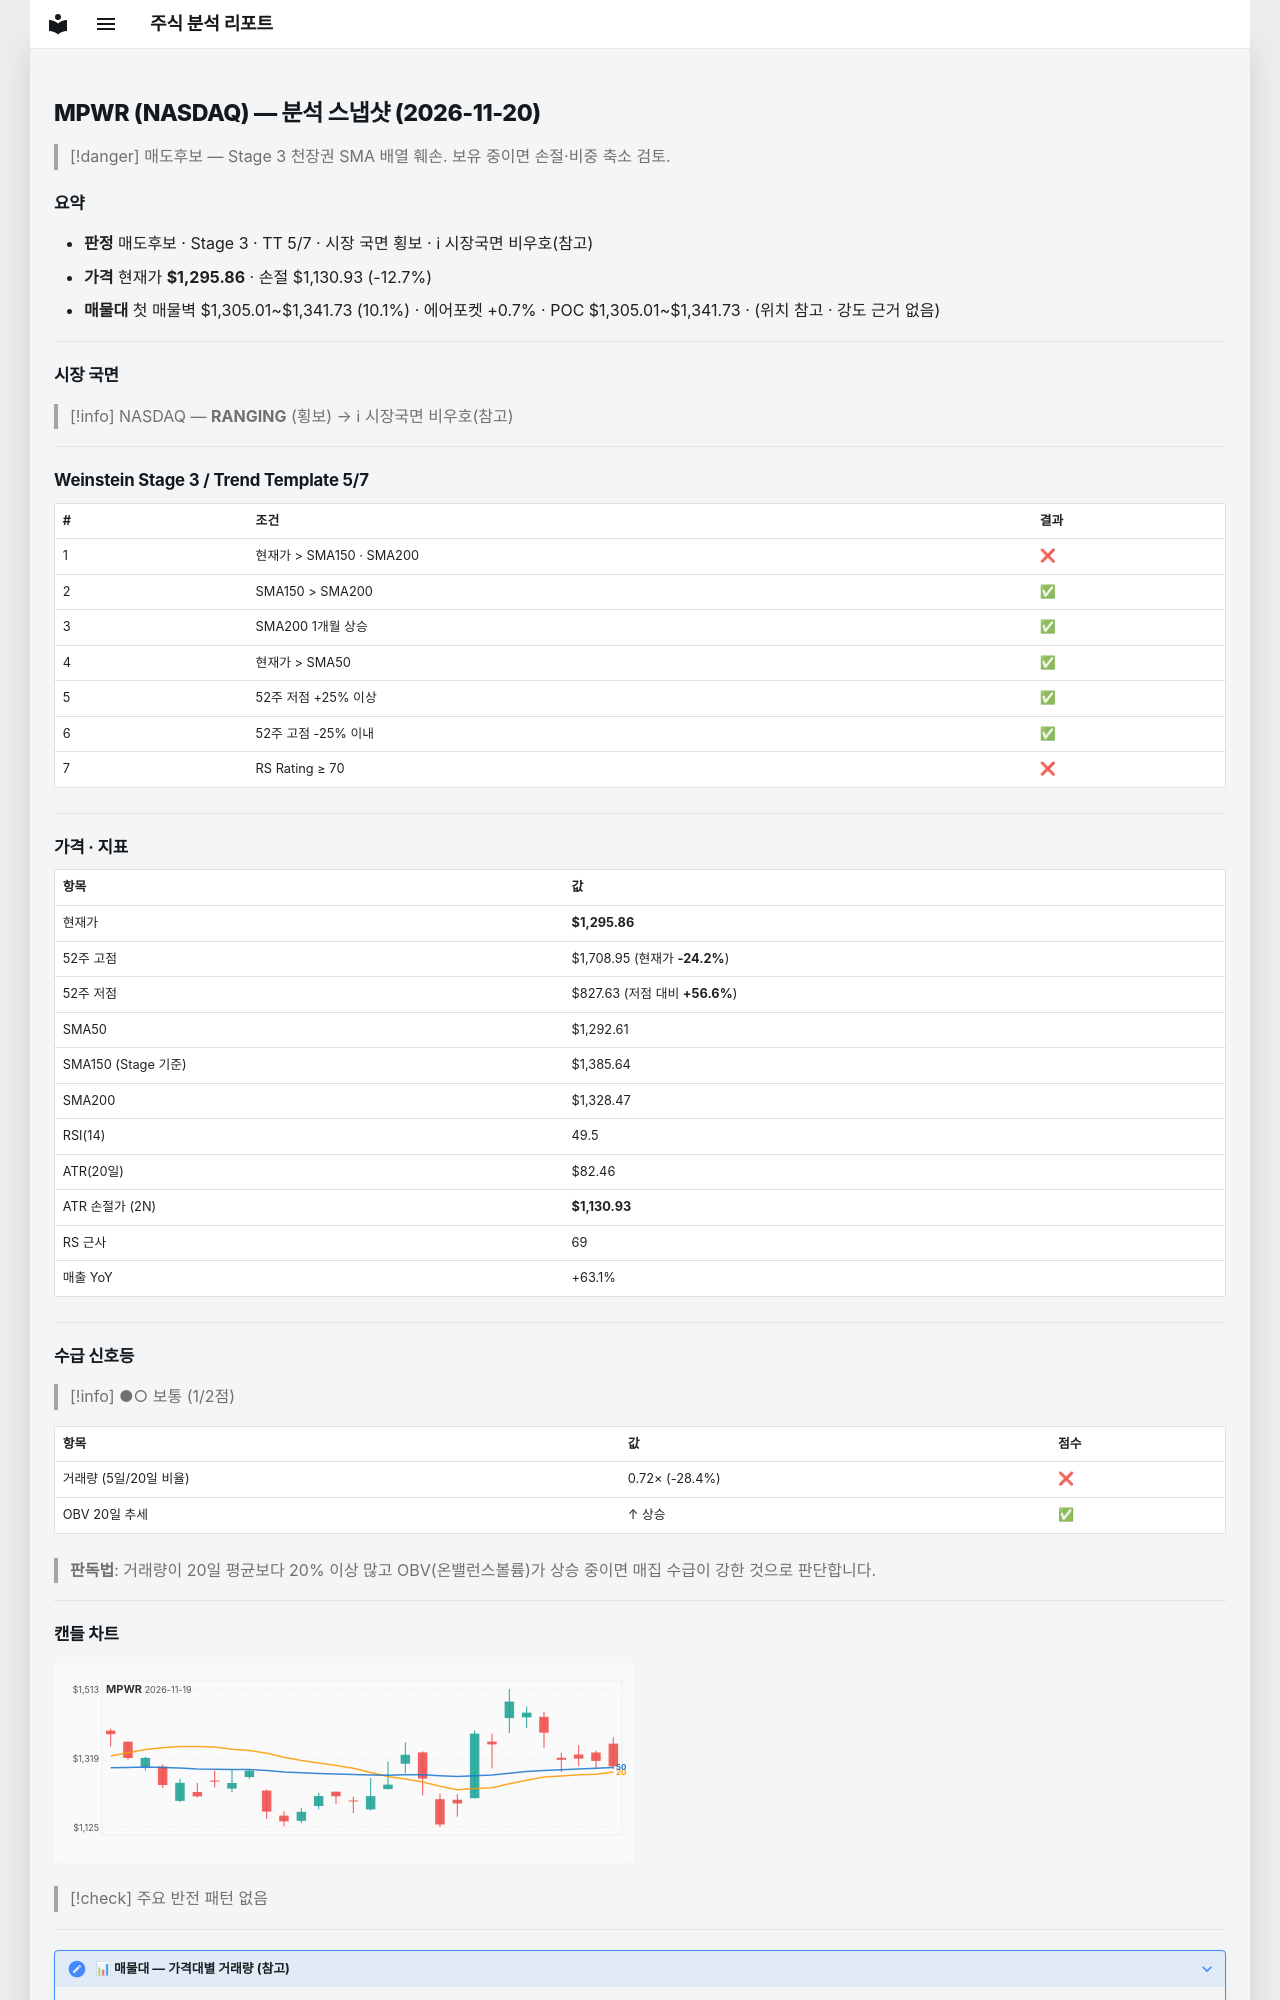

repository: soloandco/stock-reports · page: snapshots/MPWR-2026-11-20/index.html · generator: mkdocs

---
type: analysis-snapshot
title: MPWR 분석 스냅샷
ticker: MPWR
market: NASDAQ
created: 2026-11-20
updated: 2026-11-20
bar-date: 2026-11-19
verdict: 매도후보
real-rr: 1.64
sma50-gap-pct: 0.3
weekly-position: 저항대아래
weekly-overhead-price: 1565.90
weekly-overhead-pct: 20.8
stage: 3
trend-template-score: 5
tt-max: 7
ma-set: sma-50-150-200
price: 1295.8599853515625
stop-price: 1130.93154454951
market-regime: RANGING
supply-demand-score: 1/2
supply-demand-label: 보통
status: tracking
tags:
  - stock-agent
  - watchlist
  - MPWR
  - analysis
related:
  - "[[analysis-template]]"
---

# MPWR (NASDAQ) — 분석 스냅샷 (2026-11-20)

> [!danger] 매도후보 — Stage 3 천장권
> SMA 배열 훼손. 보유 중이면 손절·비중 축소 검토.

## 요약

- **판정** 매도후보 · Stage 3 · TT 5/7 · 시장 국면 횡보 · ℹ 시장국면 비우호(참고)
- **가격** 현재가 **$1,295.86** · 손절 $1,130.93 (-12.7%)
- **매물대** 첫 매물벽 $1,305.01~$1,341.73 (10.1%) · 에어포켓 +0.7% · POC $1,305.01~$1,341.73 · (위치 참고 · 강도 근거 없음)

---

## 시장 국면

> [!info] NASDAQ — **RANGING** (횡보) → ℹ 시장국면 비우호(참고)

---

## Weinstein Stage 3 / Trend Template 5/7

| # | 조건 | 결과 |
|---|------|------|
| 1 | 현재가 > SMA150 · SMA200 | ❌ |
| 2 | SMA150 > SMA200 | ✅ |
| 3 | SMA200 1개월 상승 | ✅ |
| 4 | 현재가 > SMA50 | ✅ |
| 5 | 52주 저점 +25% 이상 | ✅ |
| 6 | 52주 고점 -25% 이내 | ✅ |
| 7 | RS Rating ≥ 70 | ❌ |

---

## 가격 · 지표

| 항목 | 값 |
|------|---|
| 현재가 | **$1,295.86** |
| 52주 고점 | $1,708.95 (현재가 **-24.2%**) |
| 52주 저점 | $827.63 (저점 대비 **+56.6%**) |
| SMA50 | $1,292.61 |
| SMA150 (Stage 기준) | $1,385.64 |
| SMA200 | $1,328.47 |
| RSI(14) | 49.5 |
| ATR(20일) | $82.46 |
| ATR 손절가 (2N) | **$1,130.93** |
| RS 근사 | 69 |
| 매출 YoY | +63.1% |

---
## 수급 신호등

> [!info] ●○ 보통 (1/2점)

| 항목 | 값 | 점수 |
|------|------|------|
| 거래량 (5일/20일 비율) | 0.72× (-28.4%) | ❌ |
| OBV 20일 추세 | ↑ 상승 | ✅ |

> **판독법**: 거래량이 20일 평균보다 20% 이상 많고 OBV(온밸런스볼륨)가 상승 중이면 매집 수급이 강한 것으로 판단합니다.

---
